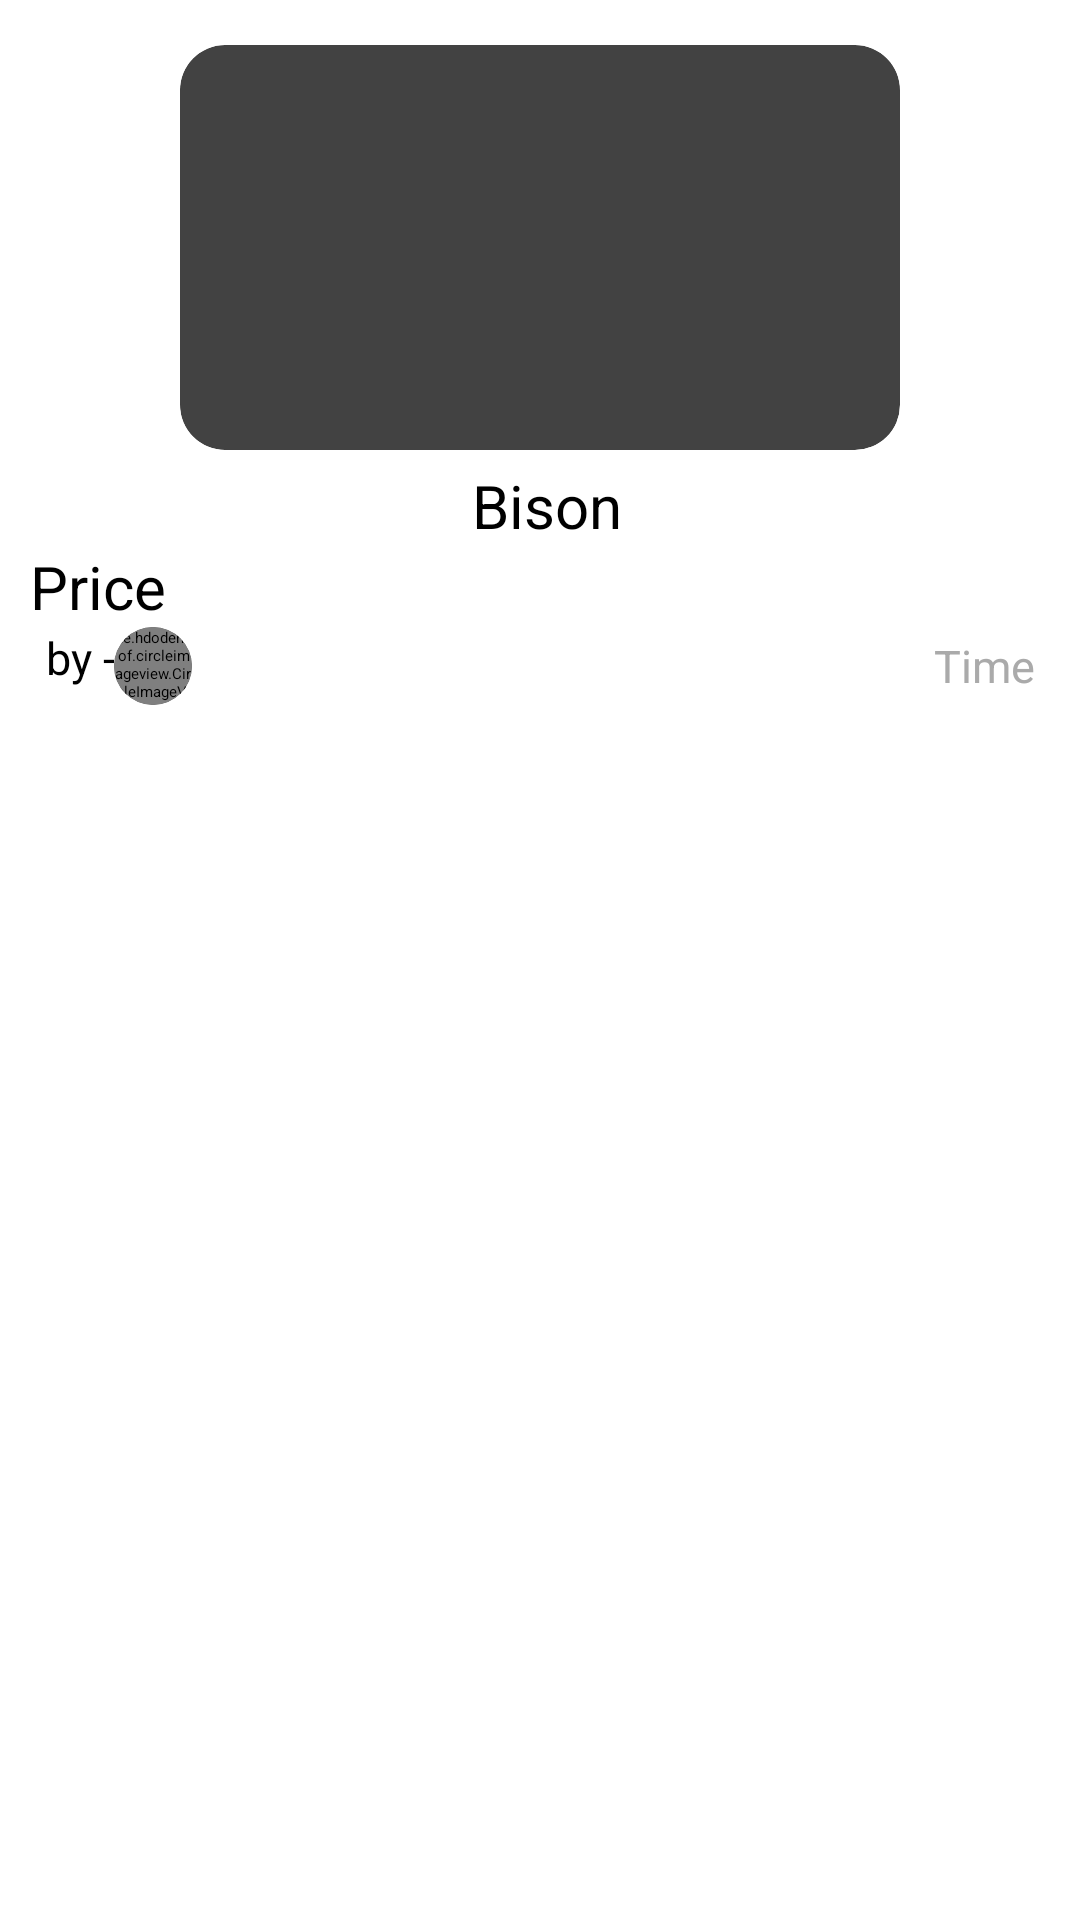

Layout XML and referenced resources for this Android screen:
<!-- AndroidManifest.xml: application theme Theme.WeLink -->
<!-- res/layout/product_item.xml -->
<?xml version="1.0" encoding="utf-8"?>
<androidx.cardview.widget.CardView xmlns:android="http://schemas.android.com/apk/res/android"
    android:layout_width="match_parent"
    android:layout_height="wrap_content"
    xmlns:app="http://schemas.android.com/apk/res-auto"
    app:cardBackgroundColor="@android:color/white"
    app:cardCornerRadius="10dp"
    android:layout_margin="5dp"
    android:elevation="8dp"
    app:cardElevation="10dp">

    <LinearLayout
        android:layout_width="match_parent"
        android:layout_height="match_parent"
        android:orientation="vertical"
        android:padding="10dp">

        <LinearLayout
            android:layout_width="wrap_content"
            android:layout_height="wrap_content"
            android:orientation="vertical"
            android:layout_gravity="center">

            <androidx.cardview.widget.CardView
                android:layout_width="240dp"
                android:layout_height="135dp"
                app:cardPreventCornerOverlap="false"
                android:layout_gravity="center"
                android:layout_margin="5dp"
                app:cardCornerRadius="15dp">

                <ImageView
                    android:layout_width="match_parent"
                    android:layout_height="match_parent"
                    android:id="@+id/iv_product_item"
                    android:clickable="true"
                    android:background="@drawable/ic_baseline_image_24"
                    android:scaleType="fitCenter"/>
            </androidx.cardview.widget.CardView>
        </LinearLayout>

        <LinearLayout
            android:layout_width="match_parent"
            android:layout_height="wrap_content"
            android:orientation="vertical"
            android:layout_gravity="center"
            >

            <LinearLayout
                android:layout_width="match_parent"
                android:layout_height="wrap_content"
                android:layout_gravity="center"
                android:orientation="vertical">

                <LinearLayout
                    android:layout_width="wrap_content"
                    android:layout_height="wrap_content"
                    android:layout_gravity="center"
                    android:orientation="horizontal">

                    <TextView
                        android:layout_width="wrap_content"
                        android:layout_height="wrap_content"
                        android:textSize="20sp"
                        android:textColor="@android:color/black"
                        android:id="@+id/tv_product_item"
                        android:paddingLeft="5dp"
                        android:hint="@string/bison"
                        android:gravity="center"/>


                </LinearLayout>

            </LinearLayout>


            <TextView
                android:layout_width="wrap_content"
                android:layout_height="wrap_content"
                android:textSize="20sp"
                android:textColor="@android:color/black"
                android:id="@+id/tv_price_item"
                android:hint="@string/price"
                android:layout_gravity="left"
                android:gravity="center"/>

            <LinearLayout
                android:layout_width="match_parent"
                android:layout_height="wrap_content"
                android:layout_gravity="center"
                android:orientation="horizontal">
            </LinearLayout>


            <LinearLayout
                android:layout_width="match_parent"
                android:layout_height="wrap_content"
                android:layout_gravity="center"
                android:orientation="horizontal">

                <TextView
                    android:layout_width="wrap_content"
                    android:layout_height="wrap_content"
                    android:textSize="15sp"
                    android:paddingLeft="5dp"
                    android:textColor="@android:color/black"
                    android:hint="@string/by"
                    android:layout_gravity="right"
                    android:gravity="right"/>



                <androidx.cardview.widget.CardView
                    android:layout_width="26dp"
                    android:layout_height="26dp"
                    app:cardPreventCornerOverlap="false"
                    android:layout_gravity="center_vertical|left"
                    android:layout_marginRight="15dp"
                    app:cardCornerRadius="13dp">









                    <de.hdodenhof.circleimageview.CircleImageView
                        android:id="@+id/iv_profile_item"
                        android:layout_width="match_parent"
                        android:layout_height="match_parent"
                        android:layout_gravity="center"
                        android:clickable="true"
                        android:src="@drawable/ic_baseline_person_24"
                        />

                </androidx.cardview.widget.CardView>

                <LinearLayout
                    android:layout_width="match_parent"
                    android:layout_height="wrap_content"
                    android:orientation="vertical"
                    android:layout_gravity="center_vertical|right">

                    <TextView
                        android:layout_width="wrap_content"
                        android:layout_height="wrap_content"
                        android:textSize="15sp"
                        android:textColor="@android:color/darker_gray"
                        android:id="@+id/tv_time_item"
                        android:hint="@string/time"
                        android:layout_gravity="center_vertical|right"
                        android:paddingRight="5dp"
                        android:gravity="right"/>
                </LinearLayout>

            </LinearLayout>


        </LinearLayout>

    </LinearLayout>




</androidx.cardview.widget.CardView>
<!-- resources referenced by this layout -->
<resources>
  <string name="bison">Bison</string>
  <string name="by">by -</string>
  <string name="price">Price</string>
  <string name="time">Time</string>
</resources>
